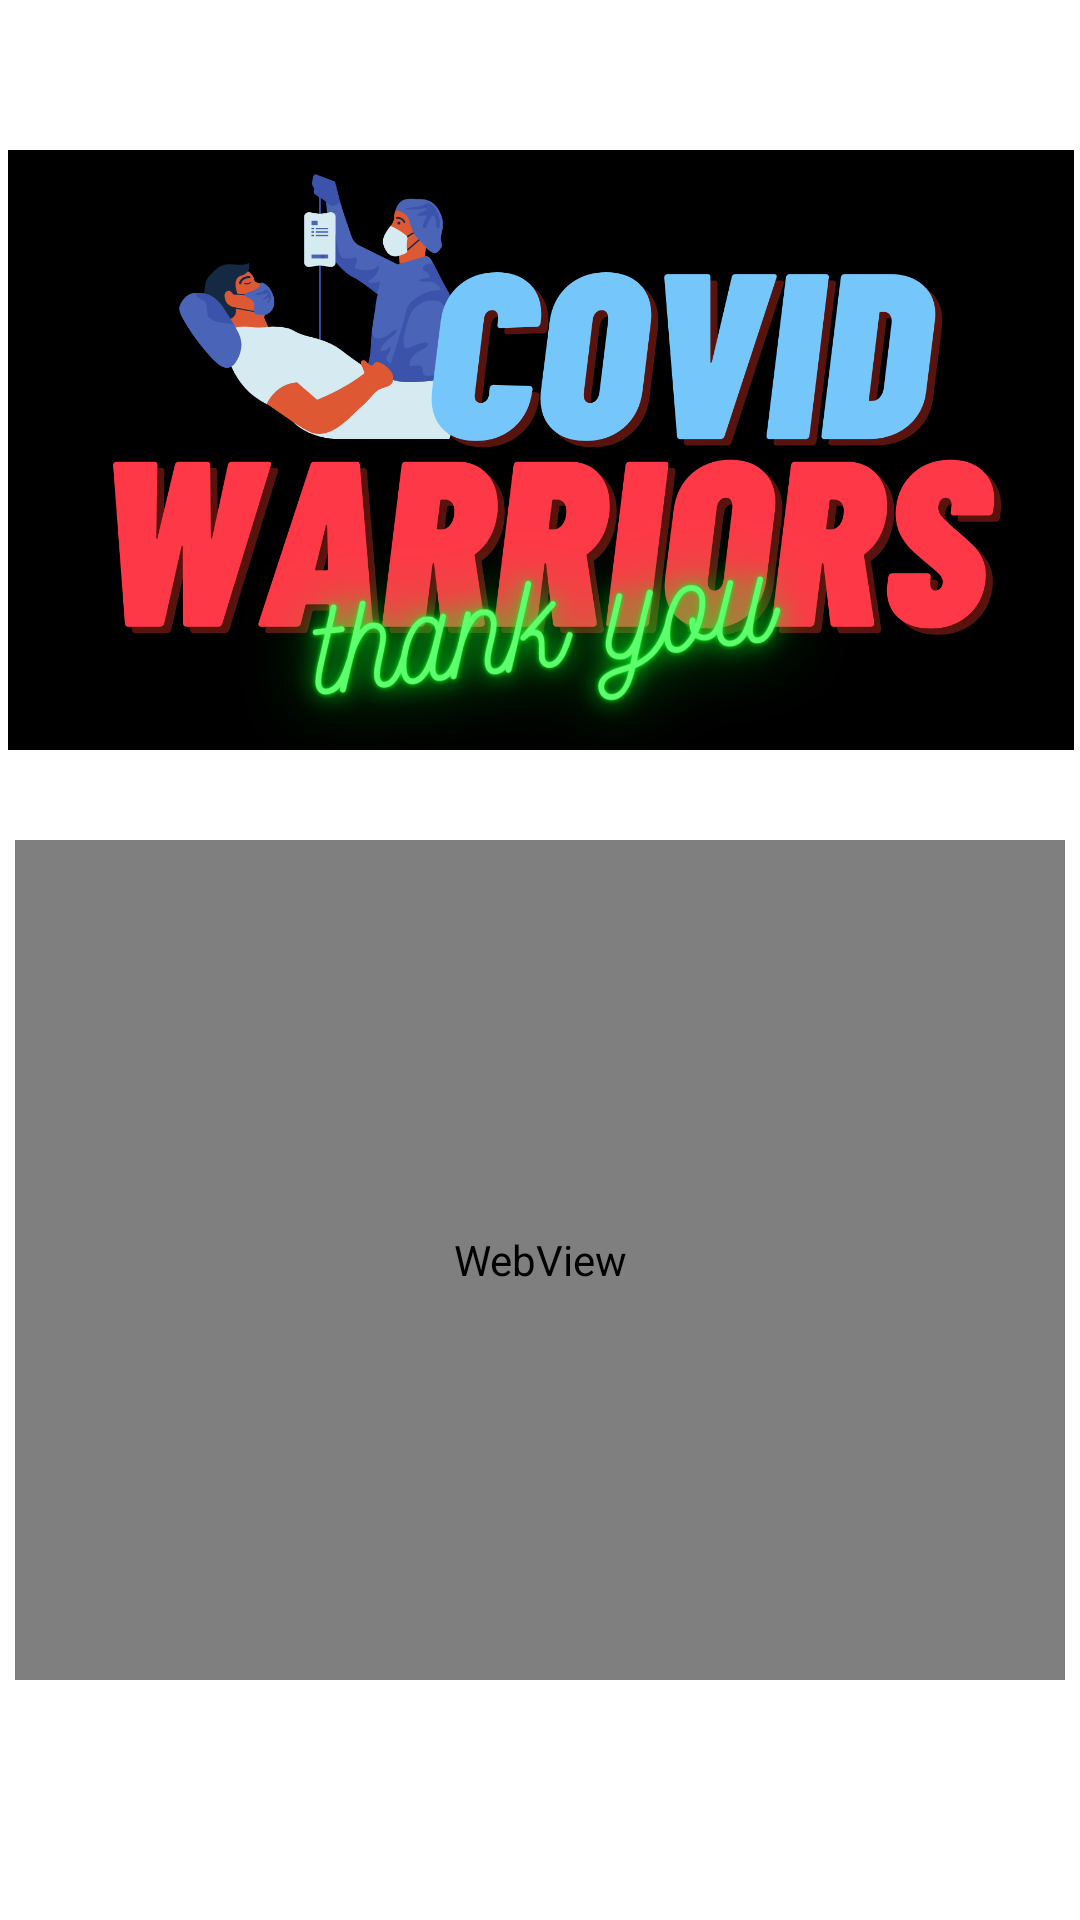

Android layout source for this screen:
<!-- AndroidManifest.xml: application theme Theme.Coiwa -->
<!-- res/layout/fragment_home.xml -->
<?xml version="1.0" encoding="utf-8"?>
<androidx.constraintlayout.widget.ConstraintLayout xmlns:android="http://schemas.android.com/apk/res/android"
    xmlns:app="http://schemas.android.com/apk/res-auto"
    xmlns:tools="http://schemas.android.com/tools"
    android:layout_width="match_parent"
    android:layout_height="match_parent"
    tools:context=".ui.home.HomeFragment">

    <ImageView
        android:layout_width="380dp"
        android:layout_height="200dp"
        android:src="@drawable/covidwarrior"
        app:layout_constraintEnd_toEndOf="parent"
        app:layout_constraintStart_toStartOf="parent"
        app:layout_constraintTop_toTopOf="parent"
        android:layout_marginTop="50dp"/>

    <WebView
        android:id="@+id/webview0"
        android:layout_width="350dp"
        android:layout_height="match_parent"
        app:layout_constraintEnd_toEndOf="parent"
        app:layout_constraintStart_toStartOf="parent"
        app:layout_constraintTop_toTopOf="parent"
        android:layout_marginTop="280dp"
        android:layout_marginBottom="80dp"/>

</androidx.constraintlayout.widget.ConstraintLayout>
<!-- resources referenced by this layout -->
<resources>
  <!-- drawable covidwarrior: png bitmap (drawable, 333089 bytes) -->
  <style name="Theme.Coiwa" parent="Theme.MaterialComponents.DayNight.DarkActionBar">
          
          <item name="colorPrimary">@color/purple_500</item>
          <item name="colorPrimaryVariant">@color/purple_700</item>
          <item name="colorOnPrimary">@color/white</item>
          
          <item name="colorSecondary">@color/teal_200</item>
          <item name="colorSecondaryVariant">@color/teal_700</item>
          <item name="colorOnSecondary">@color/black</item>
          
          <item name="android:statusBarColor" tools:targetApi="l">?attr/colorPrimaryVariant</item>
          
      </style>
  <!-- not gathered from this repository: default colours our renderer supplied (Android Studio template values) -->
  <color name="purple_500">#FF6200EE</color>
  <color name="purple_700">#FF3700B3</color>
  <color name="teal_200">#FF03DAC5</color>
  <color name="teal_700">#FF018786</color>
  <color name="black">#FF000000</color>
  <color name="white">#FFFFFFFF</color>
</resources>
